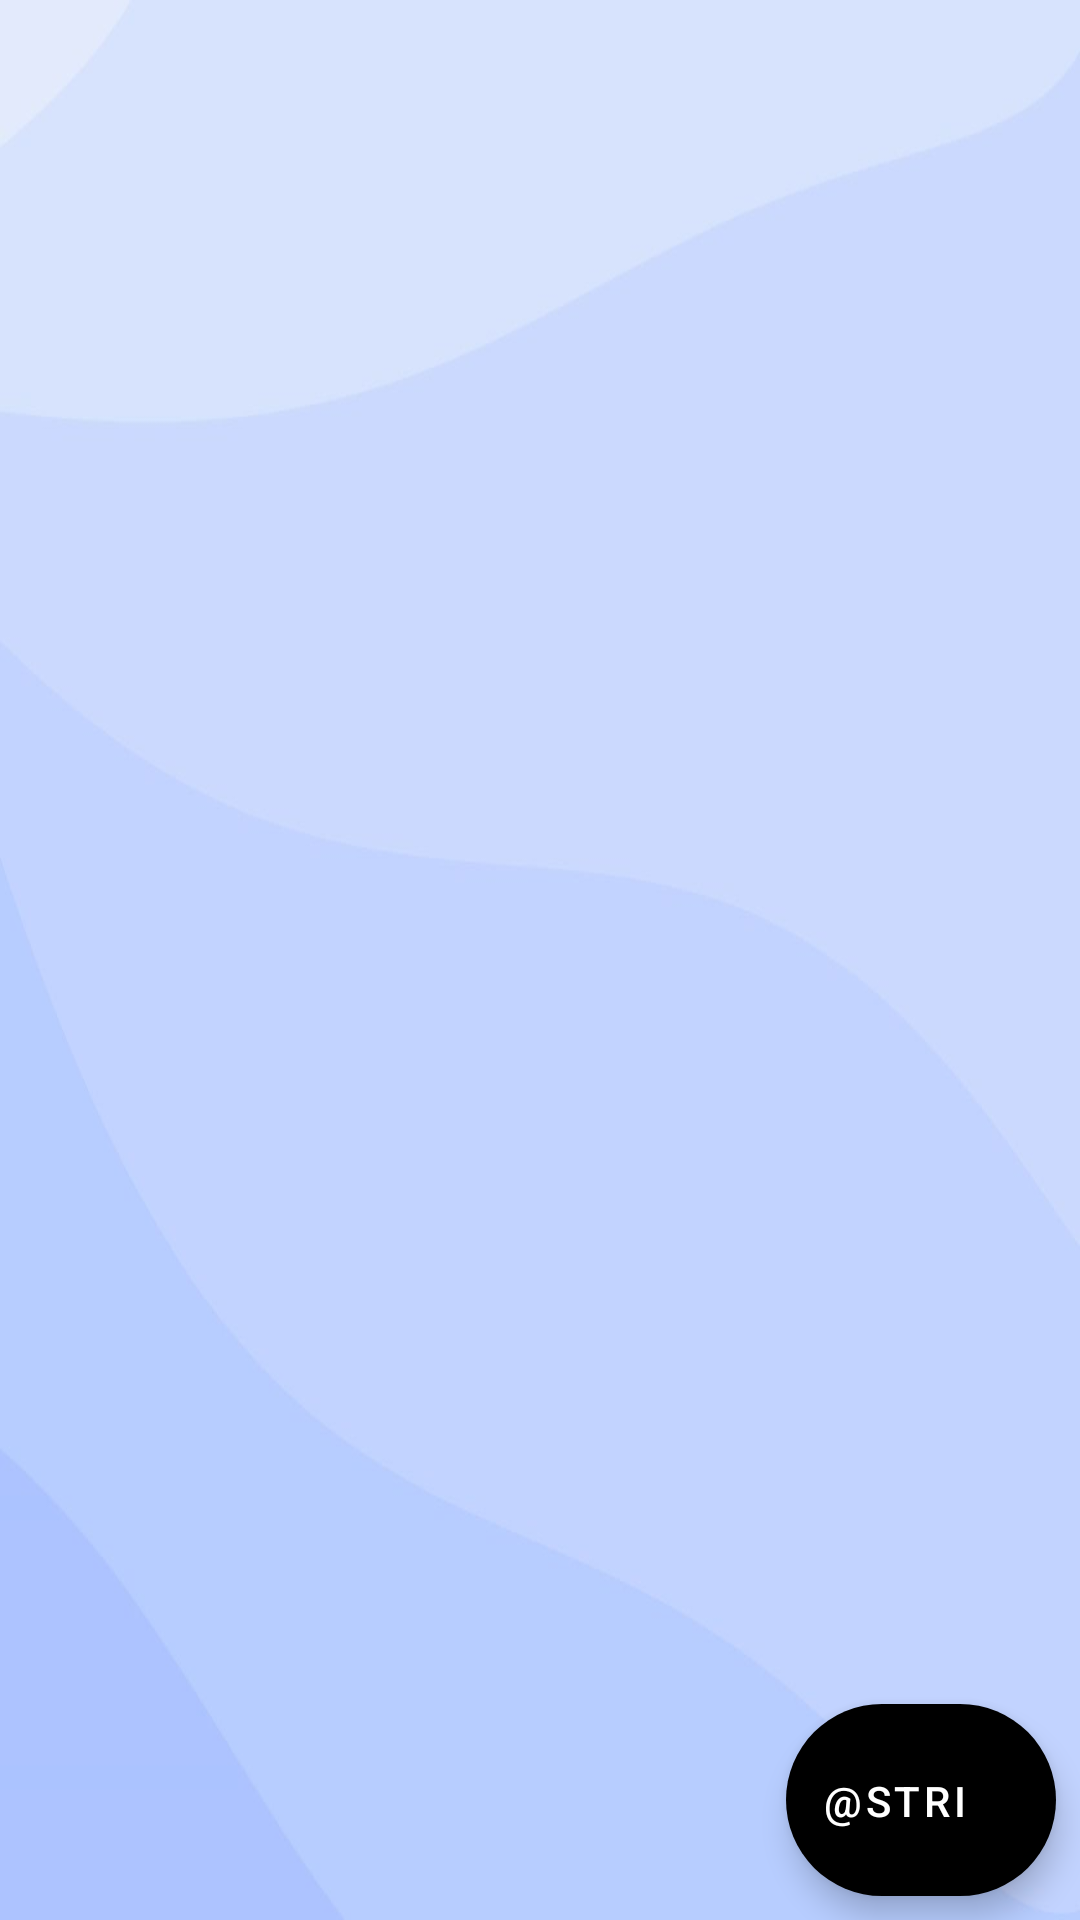

Reconstruct the res/layout file that produces this screen, plus the resources it refers to.
<!-- AndroidManifest.xml: application theme Theme.ChildApp -->
<!-- res/layout/activity_choose_child_for_coin_flip.xml -->
<?xml version="1.0" encoding="utf-8"?>
<androidx.constraintlayout.widget.ConstraintLayout xmlns:android="http://schemas.android.com/apk/res/android"
    xmlns:app="http://schemas.android.com/apk/res-auto"
    xmlns:tools="http://schemas.android.com/tools"
    android:layout_width="match_parent"
    android:layout_height="match_parent"
    android:background="@drawable/lavender_min_1"
    tools:context=".coinflip.ChooseChildForCoinFlip">

    
    <ListView
        android:id="@+id/listViewChooseChild"
        android:layout_width="400sp"
        android:layout_height="match_parent"
        android:divider="@android:color/transparent"
        android:dividerHeight="10.0sp"
        app:layout_constraintEnd_toEndOf="parent"
        app:layout_constraintStart_toStartOf="parent"
        app:layout_constraintTop_toTopOf="parent" />

    <com.google.android.material.floatingactionbutton.ExtendedFloatingActionButton
        android:id="@+id/btnChooseNoNoneChild"
        android:layout_width="90dp"
        android:layout_height="64dp"
        android:layout_margin="8dp"
        android:layout_marginEnd="28dp"
        android:layout_marginBottom="16dp"
        android:paddingStart="0dp"
        android:paddingEnd="0dp"
        android:text="@string/flip_coin_choose_child_none"
        android:textAlignment="center"
        android:textColor="@color/white"
        app:backgroundTint="@color/chalk_red"
        app:cornerRadius="2dp"
        app:layout_constraintBottom_toBottomOf="parent"
        app:layout_constraintEnd_toEndOf="parent" />


</androidx.constraintlayout.widget.ConstraintLayout>
<!-- resources referenced by this layout -->
<resources>
  <color name="white">#FFFFFFFF</color>
  <!-- drawable lavender_min_1: jpg bitmap (drawable-xxhdpi, 37353 bytes) -->
  <style name="Theme.ChildApp" parent="Theme.MaterialComponents.DayNight.DarkActionBar">
          
          <item name="colorPrimary">@color/purple_c1</item>
          
          <item name="colorPrimaryVariant">@color/purple_c2</item>
          <item name="colorOnPrimary">@color/white</item>
          
          <item name="colorSecondary">@color/teal_200</item>
          <item name="colorSecondaryVariant">@color/teal_700</item>
          <item name="colorOnSecondary">@color/black</item>
          
          <item name="android:statusBarColor" tools:targetApi="l">?attr/colorPrimaryVariant</item>
          
      </style>
  <color name="purple_c1">#757CC0</color>
  <color name="purple_c2">#545BA5</color>
  <color name="teal_200">#FF03DAC5</color>
  <color name="teal_700">#FF018786</color>
  <color name="black">#FF000000</color>
</resources>
